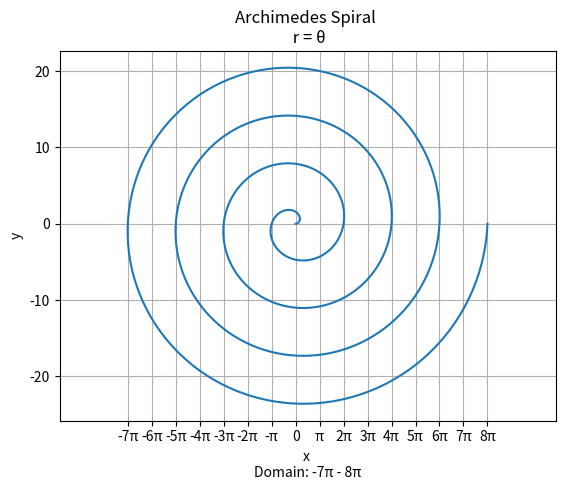

Write Python code to recreate this figure.
#!/usr/bin/env python3
"""archimedes_spiral.py"""

import numpy as np
import matplotlib.pyplot as plt
from scipy.integrate import quad

"""defining spiral radius to equal theta"""
def spiral_radius(theta):
    return theta

"""calculate the radius at each integral"""
def arc_length_integral(theta):
    return np.sqrt(1 + spiral_radius(theta) ** 2) # spiral radius formula

"""integrate to find the arc length at angle"""
def arc_length(theta):
    length = quad(arc_length_integral, 0, theta) # quad is used to integrate
    return length

"""evaluate spiral radii for each angle"""
def plot_spiral():
    theta_values = np.linspace(0, 8 * np.pi, 1000) # np.linespace is similar to arrange but specifies number of samples
    radius_values = [spiral_radius(theta) for theta in theta_values]
    # arrays needed to plot 

    plt.plot(radius_values * np.cos(theta_values), radius_values * np.sin(theta_values))
        # set radius values cos for x axis values and sin for y axis
    plt.xlabel("x \nDomain: -7π - 8π")
    plt.ylabel("y")
    plt.title("Archimedes Spiral \n r = θ")
    plt.grid()
    plt.axis("equal") # required for proper aspect ratio 
    # Set the x-axis ticks in increments of π from -7π to +8π
    plt.xticks(np.arange(-7*np.pi, 9*np.pi, np.pi), [ '-7π', '-6π', '-5π', '-4π', '-3π', '-2π', '-π', '0', 'π', '2π', '3π', '4π', '5π', '6π', '7π', '8π'])
    plt.show()

# Plot spiral
def main() -> None:
    plot_spiral()

if __name__ == "__main__":
    main()

# Attributions: Wolfram MathWorld (data on Archimedes Spiral), and code help through codeacademy and chatgpt